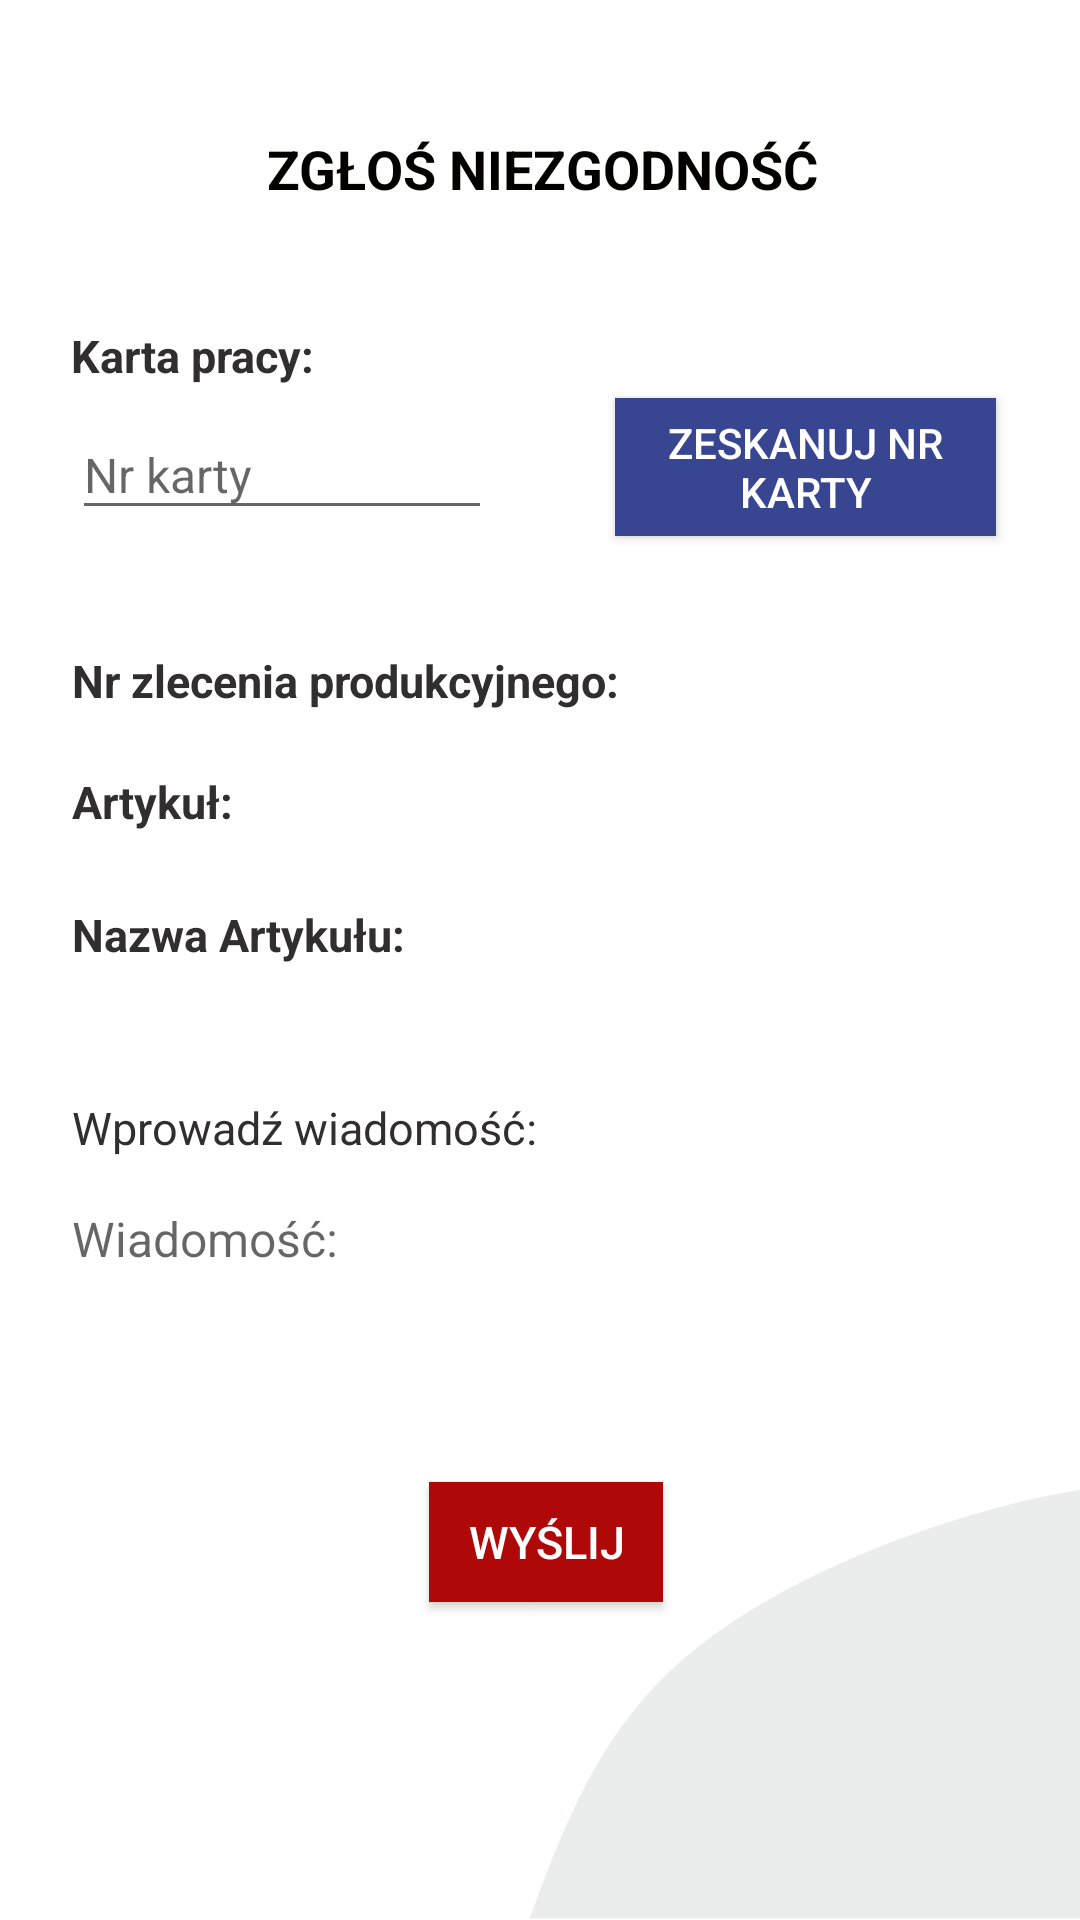

Write the Android layout XML for this screen, with the resource values it uses.
<!-- AndroidManifest.xml: application theme Theme.AppCompat.Light.NoActionBar -->
<!-- res/layout/activity_quality_control_report_non_compliance.xml -->
<?xml version="1.0" encoding="utf-8"?>
<androidx.constraintlayout.widget.ConstraintLayout xmlns:android="http://schemas.android.com/apk/res/android"
    xmlns:app="http://schemas.android.com/apk/res-auto"
    xmlns:tools="http://schemas.android.com/tools"
    android:layout_width="match_parent"
    android:layout_height="match_parent"
    android:background="#FFFFFF"
    android:onClick="hideKeyboard"
    tools:context=".QualityControlReportNonCompliance">

    <ImageView
        android:id="@+id/imageView8"
        android:layout_width="wrap_content"
        android:layout_height="154dp"
        android:layout_marginStart="176dp"
        android:layout_marginLeft="176dp"
        android:adjustViewBounds="true"
        android:cropToPadding="true"
        android:scaleY="-1.0"
        app:layout_constraintBottom_toBottomOf="parent"
        app:layout_constraintStart_toStartOf="parent"
        app:srcCompat="@drawable/gray" />

    <TextView
        android:id="@+id/textView11"
        android:layout_width="wrap_content"
        android:layout_height="wrap_content"
        android:layout_marginStart="24dp"
        android:layout_marginLeft="24dp"
        android:layout_marginTop="44dp"
        android:text="@string/enter_message"
        android:textColor="#302E2E"
        android:textSize="15sp"
        app:layout_constraintStart_toStartOf="parent"
        app:layout_constraintTop_toBottomOf="@+id/textView13" />

    <Button
        android:id="@+id/save_btn"
        android:layout_width="78dp"
        android:layout_height="40dp"
        android:layout_marginTop="16dp"
        android:background="@color/colorProtec"
        android:onClick="Send"
        android:text="@string/send"
        android:textColor="#FFFFFF"
        android:textSize="15sp"
        app:layout_constraintBottom_toBottomOf="parent"
        app:layout_constraintEnd_toEndOf="parent"
        app:layout_constraintHorizontal_bias="0.507"
        app:layout_constraintStart_toStartOf="parent"
        app:layout_constraintTop_toBottomOf="@+id/message_MultiLine"
        app:layout_constraintVertical_bias="0.0" />

    <TextView
        android:id="@+id/nrZP_TextView"
        android:layout_width="wrap_content"
        android:layout_height="wrap_content"
        android:layout_marginTop="40dp"
        android:layout_marginEnd="15dp"
        android:layout_marginRight="15dp"
        android:textColor="#302E2E"
        app:layout_constraintEnd_toEndOf="parent"
        app:layout_constraintTop_toBottomOf="@+id/button" />

    <TextView
        android:id="@+id/articleQuality_TextView"
        android:layout_width="wrap_content"
        android:layout_height="wrap_content"
        android:layout_marginTop="20dp"
        android:layout_marginEnd="15dp"
        android:layout_marginRight="15dp"
        android:textColor="#302E2E"
        app:layout_constraintEnd_toEndOf="parent"
        app:layout_constraintTop_toBottomOf="@+id/nrZP_TextView" />

    <EditText
        android:id="@+id/machine_TextEdit"
        android:layout_width="140dp"
        android:layout_height="40dp"
        android:layout_marginStart="24dp"
        android:layout_marginLeft="24dp"
        android:layout_marginTop="8dp"
        android:clickable="true"
        android:ems="10"
        android:focusable="false"
        android:hint="@string/nr_card"
        android:inputType="textPersonName"
        android:textSize="16sp"
        app:layout_constraintStart_toStartOf="parent"
        app:layout_constraintTop_toBottomOf="@+id/textView8" />

    <Button
        android:id="@+id/button"
        android:layout_width="127dp"
        android:layout_height="46dp"
        android:layout_marginTop="4dp"
        android:layout_marginEnd="16dp"
        android:layout_marginRight="16dp"
        android:background="@color/colorBlue"
        android:onClick="scanWorkCard"
        android:singleLine="false"
        android:text="@string/QR_card_nr"
        android:textColor="#FFFFFF"
        app:layout_constraintEnd_toEndOf="parent"
        app:layout_constraintHorizontal_bias="0.773"
        app:layout_constraintStart_toEndOf="@+id/machine_TextEdit"
        app:layout_constraintTop_toBottomOf="@+id/textView8" />

    <TextView
        android:id="@+id/quality_cont_textView"
        android:layout_width="wrap_content"
        android:layout_height="wrap_content"
        android:layout_marginStart="24dp"
        android:layout_marginLeft="24dp"
        android:layout_marginTop="20dp"
        android:text="@string/product"
        android:textColor="#302E2E"
        android:textSize="15sp"
        android:textStyle="bold"
        app:layout_constraintStart_toStartOf="parent"
        app:layout_constraintTop_toBottomOf="@+id/textView7" />

    <TextView
        android:id="@+id/textView7"
        android:layout_width="197dp"
        android:layout_height="wrap_content"
        android:layout_marginStart="24dp"
        android:layout_marginLeft="24dp"
        android:layout_marginTop="40dp"
        android:text="@string/nr_zp"
        android:textColor="#302E2E"
        android:textSize="15sp"
        android:textStyle="bold"
        app:layout_constraintStart_toStartOf="parent"
        app:layout_constraintTop_toBottomOf="@+id/machine_TextEdit" />

    <EditText
        android:id="@+id/message_MultiLine"
        android:layout_width="303dp"
        android:layout_height="76dp"
        android:layout_marginStart="24dp"
        android:layout_marginLeft="24dp"
        android:layout_marginTop="16dp"
        android:layout_marginEnd="24dp"
        android:layout_marginRight="24dp"
        android:background="#00FFFFFF"
        android:ems="10"
        android:gravity="start|top"
        android:hint="Wiadomość:"
        android:inputType="textMultiLine"
        android:minLines="10"
        android:textSize="16sp"
        app:layout_constraintEnd_toEndOf="parent"
        app:layout_constraintHorizontal_bias="0.0"
        app:layout_constraintStart_toStartOf="parent"
        app:layout_constraintTop_toBottomOf="@+id/textView11" />

    <TextView
        android:id="@+id/textView8"
        android:layout_width="wrap_content"
        android:layout_height="wrap_content"
        android:layout_marginStart="23dp"
        android:layout_marginLeft="23dp"
        android:layout_marginTop="40dp"
        android:text="@string/prod_card"
        android:textColor="#302E2E"
        android:textSize="15sp"
        android:textStyle="bold"
        app:layout_constraintEnd_toEndOf="parent"
        app:layout_constraintHorizontal_bias="0.003"
        app:layout_constraintStart_toStartOf="parent"
        app:layout_constraintTop_toBottomOf="@+id/textView12" />

    <TextView
        android:id="@+id/textView12"
        android:layout_width="wrap_content"
        android:layout_height="wrap_content"
        android:layout_marginTop="44dp"
        android:text="@string/reportNonCompliance"
        android:textAllCaps="true"
        android:textColor="#040000"
        android:textSize="18sp"
        android:textStyle="bold"
        app:layout_constraintEnd_toEndOf="parent"
        app:layout_constraintHorizontal_bias="0.505"
        app:layout_constraintStart_toStartOf="parent"
        app:layout_constraintTop_toTopOf="parent" />

    <TextView
        android:id="@+id/textView13"
        android:layout_width="wrap_content"
        android:layout_height="wrap_content"
        android:layout_marginStart="24dp"
        android:layout_marginLeft="24dp"
        android:layout_marginTop="24dp"
        android:text="@string/articleName_articleNameList"
        android:textColor="#302E2E"
        android:textSize="15sp"
        android:textStyle="bold"
        app:layout_constraintStart_toStartOf="parent"
        app:layout_constraintTop_toBottomOf="@+id/quality_cont_textView" />

    <TextView
        android:id="@+id/artName_TextView"
        android:layout_width="wrap_content"
        android:layout_height="wrap_content"
        android:layout_marginTop="25dp"
        android:layout_marginEnd="15dp"
        android:layout_marginRight="15dp"
        android:textColor="#302E2E"
        app:layout_constraintEnd_toEndOf="parent"
        app:layout_constraintTop_toBottomOf="@+id/articleQuality_TextView" />

</androidx.constraintlayout.widget.ConstraintLayout>
<!-- resources referenced by this layout -->
<resources>
  <color name="colorBlue">#384591</color>
  <color name="colorProtec">#AF0808</color>
  <!-- drawable gray: png bitmap (drawable-xxhdpi, 44304 bytes) -->
  <string name="QR_card_nr">Zeskanuj nr karty</string>
  <string name="articleName_articleNameList">Nazwa Artykułu: </string>
  <string name="enter_message">Wprowadź wiadomość: </string>
  <string name="nr_card">Nr karty</string>
  <string name="nr_zp">Nr zlecenia produkcyjnego: </string>
  <string name="prod_card">Karta pracy:</string>
  <string name="product">Artykuł: </string>
  <string name="reportNonCompliance">Zgłoś Niezgodność</string>
  <string name="send">Wyślij </string>
</resources>
